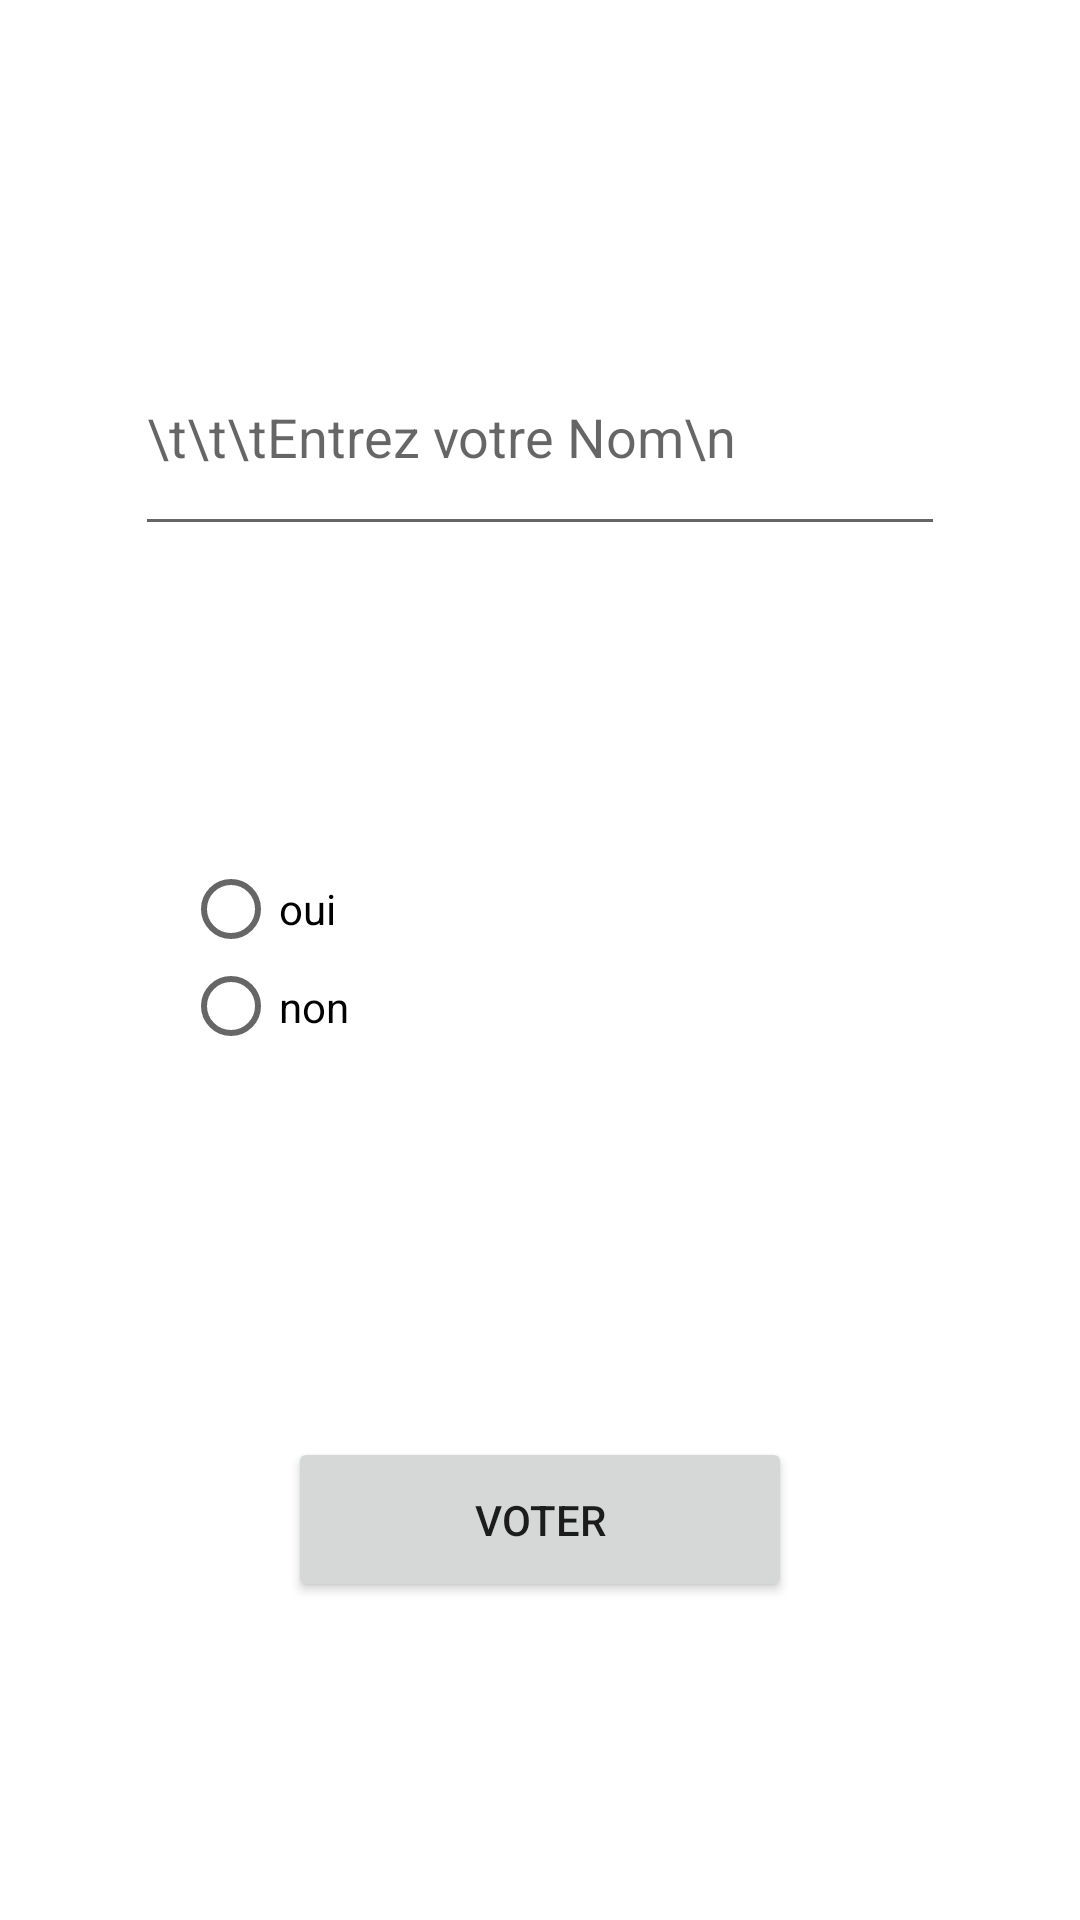

Reconstruct the res/layout file that produces this screen, plus the resources it refers to.
<!-- AndroidManifest.xml: application theme Theme.SondageApp -->
<!-- res/layout/activity_sondage.xml -->
<?xml version="1.0" encoding="utf-8"?>
<androidx.constraintlayout.widget.ConstraintLayout xmlns:android="http://schemas.android.com/apk/res/android"
    xmlns:app="http://schemas.android.com/apk/res-auto"
    xmlns:tools="http://schemas.android.com/tools"
    android:layout_width="match_parent"
    android:layout_height="match_parent"
    tools:context=".sondage">


    <EditText
        android:id="@+id/textView2"
        android:layout_width="270dp"
        android:layout_height="76dp"
        android:ems="10"
        android:hint="\t\t\tEntrez votre Nom\n "
        android:inputType="text"
        android:textColor="#0A214E"
        android:textColorHighlight="#009688"
        android:textColorLink="#3F51B5"
        app:layout_constraintBottom_toTopOf="@+id/radioGroup"
        app:layout_constraintEnd_toEndOf="parent"
        app:layout_constraintHorizontal_bias="0.5"
        app:layout_constraintStart_toStartOf="parent"
        app:layout_constraintTop_toTopOf="parent" />

    <Button
        android:id="@+id/button"
        android:layout_width="168dp"
        android:layout_height="55dp"
        android:text="Voter"
        app:layout_constraintBottom_toBottomOf="parent"
        app:layout_constraintEnd_toEndOf="parent"
        app:layout_constraintHorizontal_bias="0.5"
        app:layout_constraintStart_toStartOf="parent"
        app:layout_constraintTop_toBottomOf="@+id/radioGroup" />

    <RadioGroup
        android:id="@+id/radioGroup"
        android:layout_width="238dp"
        android:layout_height="85dp"
        app:layout_constraintBottom_toTopOf="@+id/button"
        app:layout_constraintEnd_toEndOf="parent"
        app:layout_constraintHorizontal_bias="0.5"
        app:layout_constraintStart_toStartOf="parent"
        app:layout_constraintTop_toBottomOf="@+id/textView2">

        <RadioButton
            android:id="@+id/radioButton"
            android:layout_width="match_parent"
            android:layout_height="30dp"
            android:onClick="clicked"
            android:text="oui" />

        <RadioButton
            android:id="@+id/radioButton2"
            android:layout_width="match_parent"
            android:layout_height="35dp"
            android:onClick="clicked"
            android:text="non" />
    </RadioGroup>

</androidx.constraintlayout.widget.ConstraintLayout>
<!-- resources referenced by this layout -->
<resources>
  <style name="Theme.SondageApp" parent="Theme.MaterialComponents.DayNight.DarkActionBar">
          
          <item name="colorPrimary">@color/purple_500</item>
          <item name="colorPrimaryVariant">@color/purple_700</item>
          <item name="colorOnPrimary">@color/white</item>
          
          <item name="colorSecondary">@color/teal_200</item>
          <item name="colorSecondaryVariant">@color/teal_700</item>
          <item name="colorOnSecondary">@color/black</item>
          
          <item name="android:statusBarColor" tools:targetApi="l">?attr/colorPrimaryVariant</item>
          
      </style>
  <!-- not gathered from this repository: default colours our renderer supplied (Android Studio template values) -->
  <color name="purple_500">#FF6200EE</color>
  <color name="purple_700">#FF3700B3</color>
  <color name="teal_200">#FF03DAC5</color>
  <color name="teal_700">#FF018786</color>
  <color name="black">#FF000000</color>
  <color name="white">#FFFFFFFF</color>
</resources>
